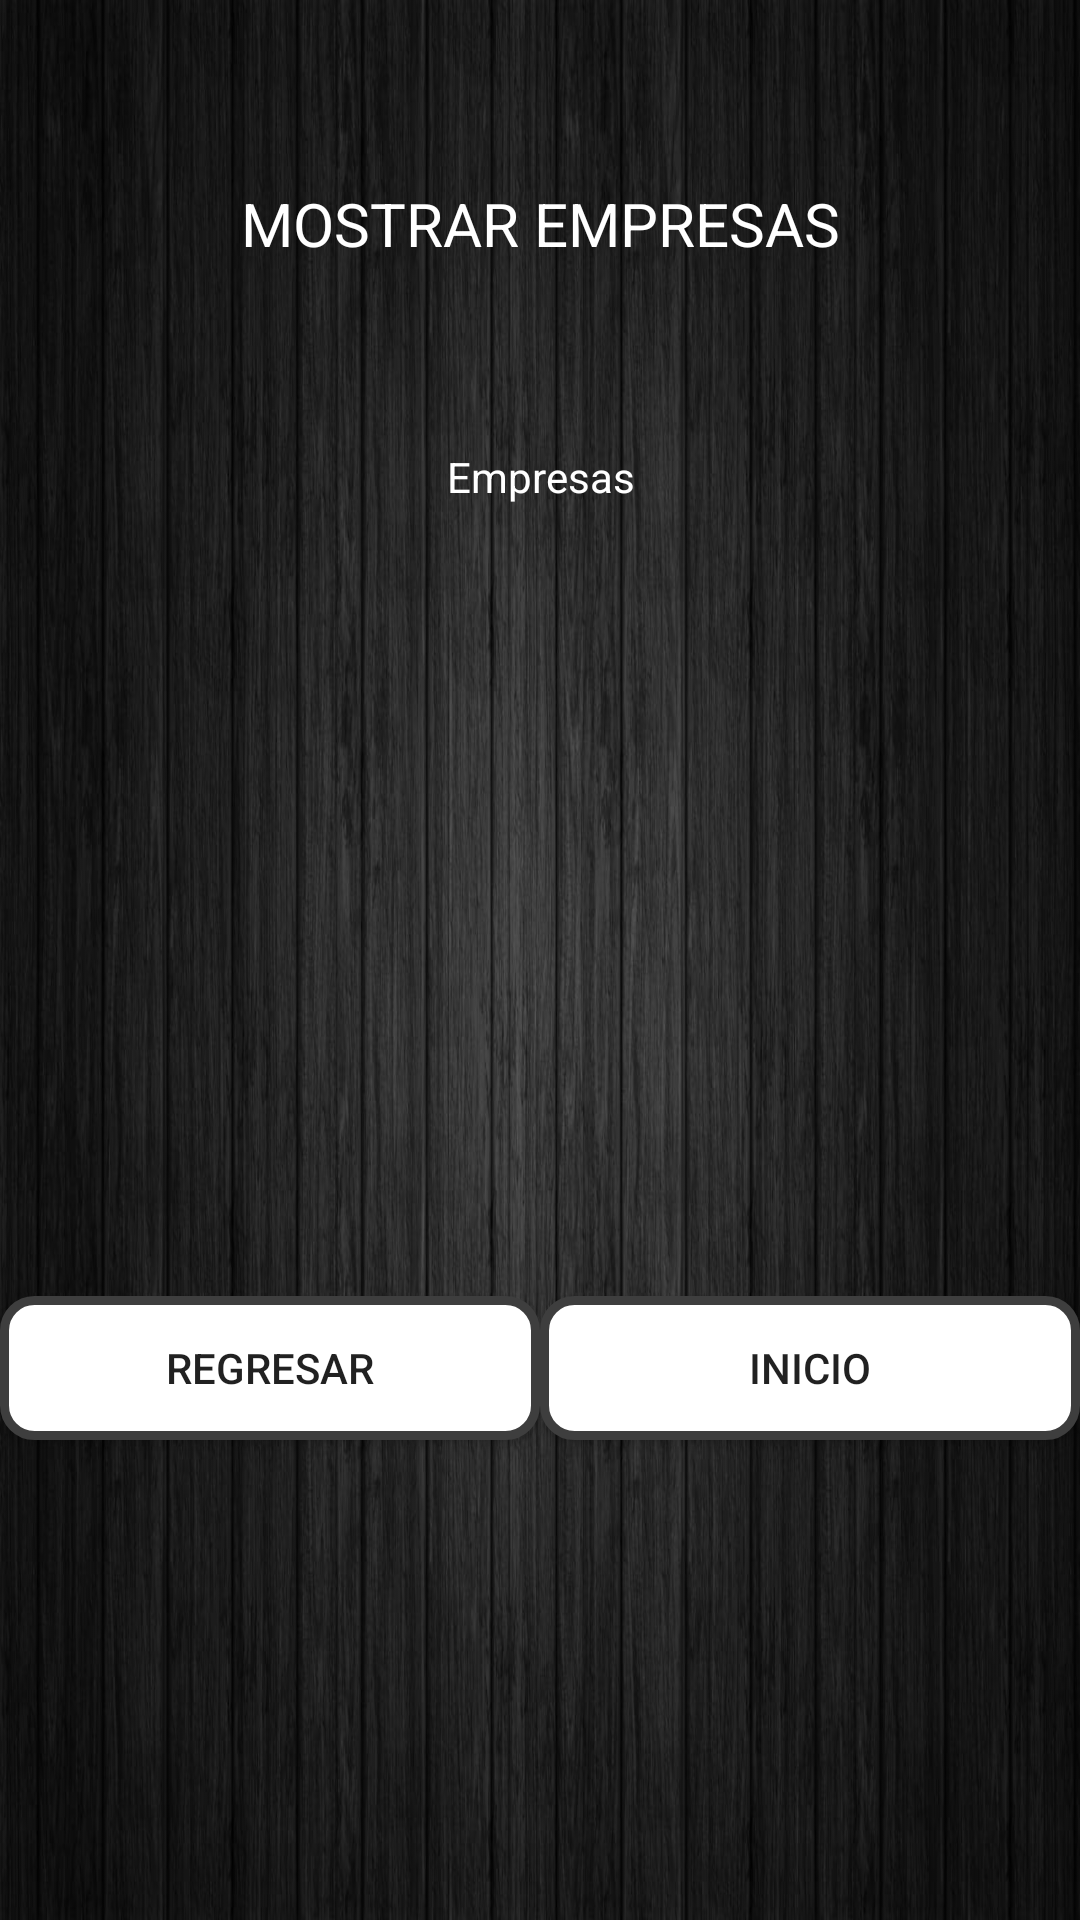

Here is an Android app screen rendered from its layout file. Give the layout XML and the strings, colors and styles it references.
<!-- AndroidManifest.xml: application theme Theme.TallerMySQL -->
<!-- res/layout/activity_mostrar_empresas.xml -->
<?xml version="1.0" encoding="utf-8"?>
<LinearLayout xmlns:android="http://schemas.android.com/apk/res/android"
    xmlns:app="http://schemas.android.com/apk/res-auto"
    xmlns:tools="http://schemas.android.com/tools"
    android:layout_width="match_parent"
    android:layout_height="match_parent"
    tools:context=".MostrarEmpresas"
    android:orientation="vertical"
    android:background="@drawable/fondo2"
    android:weightSum="5">

    <TextView
        android:id="@+id/textView"
        android:layout_width="match_parent"
        android:layout_height="wrap_content"
        android:layout_weight="1"
        android:gravity="center"
        android:text="MOSTRAR EMPRESAS"
        android:textColor="#FFFFFF"
        android:textSize="20sp" />



    <LinearLayout
        android:layout_width="match_parent"
        android:layout_height="0dp"
        android:layout_weight="2"
        android:orientation="horizontal"
        android:weightSum="1">

        <TextView
            android:id="@+id/TextViewCrearEmpleado"
            android:layout_width="wrap_content"
            android:layout_height="wrap_content"
            android:layout_weight="1"
            android:gravity="center"
            android:text="Empresas"
            android:textColor="#FFFFFF"
            android:textSize="14sp" />




    </LinearLayout>




    <LinearLayout
        android:layout_width="match_parent"
        android:layout_height="0dp"
        android:layout_weight="1"
        android:orientation="horizontal"
        android:weightSum="2">

        <Button
            android:id="@+id/button3"
            android:layout_width="wrap_content"
            android:layout_height="wrap_content"
            android:layout_gravity="center"
            android:layout_weight="1"
            android:background="@drawable/borde_redondo"
            android:onClick="volverEmpresa"
            android:text="REGRESAR" />

        <Button
            android:id="@+id/button4"
            android:layout_width="wrap_content"
            android:layout_height="wrap_content"
            android:layout_gravity="center"
            android:layout_weight="1"
            android:background="@drawable/borde_redondo"
            android:onClick="volverInicio"
            android:text="INICIO" />


    </LinearLayout>

</LinearLayout>
<!-- resources referenced by this layout -->
<resources>
  <!-- drawable borde_redondo (drawable) -->
  <?xml version="1.0" encoding="utf-8"?>
  <shape xmlns:android="http://schemas.android.com/apk/res/android" android:shape="rectangle">
      <solid android:color="#ffffff"/>
  
      <stroke android:width="3dp"
          android:color="#3E3E3E"/>
  
      <padding android:left="1dp"
          android:top="1dp"
          android:right="1dp"
          android:bottom="1dp"/>
  
      <corners android:radius="30px"/>
  </shape>
  <!-- drawable fondo2: jpeg bitmap (drawable, 151252 bytes) -->
  <style name="Theme.TallerMySQL" parent="Theme.AppCompat.Light.NoActionBar">
          
          <item name="colorPrimary">@color/purple_500</item>
          <item name="colorPrimaryVariant">@color/purple_700</item>
          <item name="colorOnPrimary">@color/white</item>
          
          <item name="colorSecondary">@color/teal_200</item>
          <item name="colorSecondaryVariant">@color/teal_700</item>
          <item name="colorOnSecondary">@color/black</item>
          
          <item name="android:statusBarColor" tools:targetApi="l">?attr/colorPrimaryVariant</item>
          
      </style>
  <!-- not gathered from this repository: default colours our renderer supplied (Android Studio template values) -->
  <color name="purple_500">#FF6200EE</color>
  <color name="purple_700">#FF3700B3</color>
  <color name="teal_200">#FF03DAC5</color>
  <color name="teal_700">#FF018786</color>
  <color name="black">#FF000000</color>
  <color name="white">#FFFFFFFF</color>
</resources>
